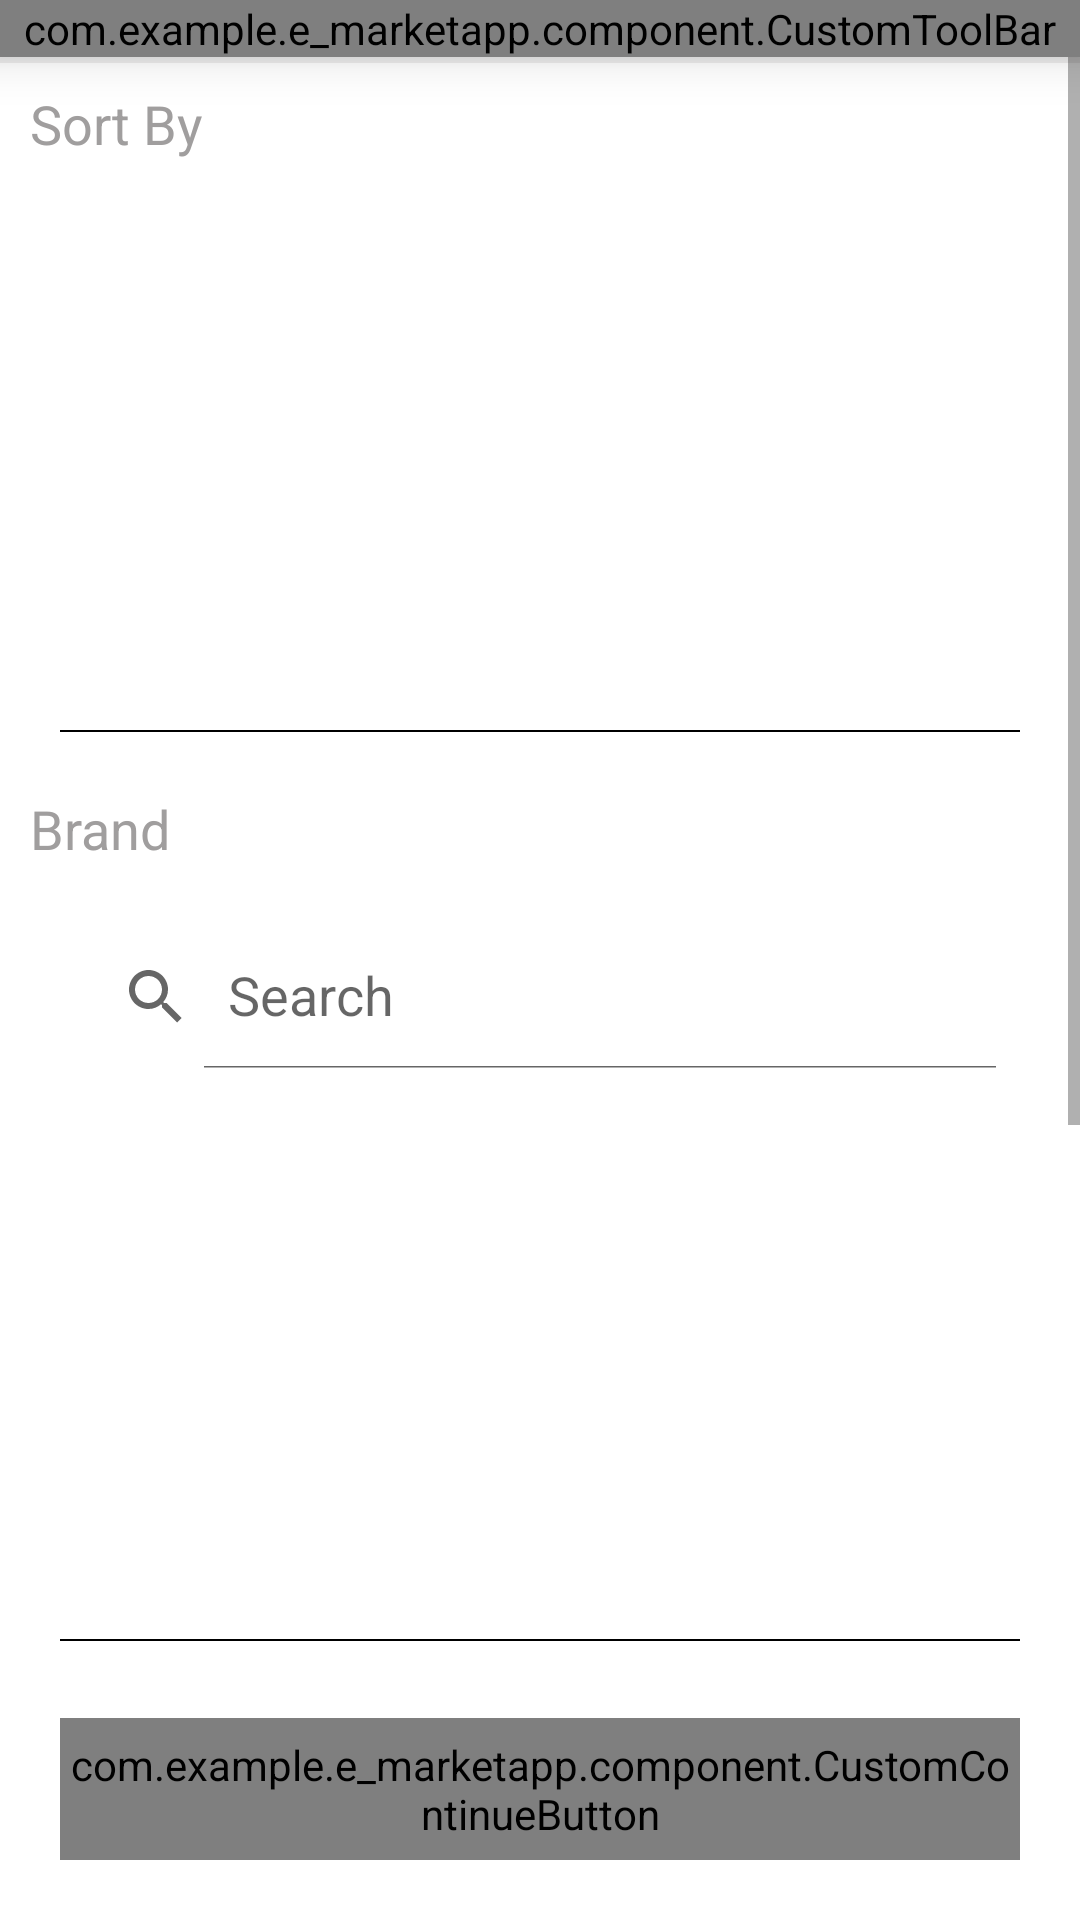

Produce the Android XML layout that renders to this screen, including the resource entries it uses.
<!-- AndroidManifest.xml: application theme Theme.EMarketApp -->
<!-- res/layout/fragment_filter.xml -->
<?xml version="1.0" encoding="utf-8"?>
<androidx.constraintlayout.widget.ConstraintLayout xmlns:android="http://schemas.android.com/apk/res/android"
    xmlns:tools="http://schemas.android.com/tools"
    android:layout_width="match_parent"
    android:layout_height="match_parent"
    xmlns:app="http://schemas.android.com/apk/res-auto"
    tools:context=".ui.filter.FilterFragment">

    <com.example.e_marketapp.component.CustomToolBar
        android:id="@+id/customToolBar2"
        android:layout_width="match_parent"
        android:layout_height="wrap_content"
        android:elevation="@dimen/size5"
        app:layout_constraintEnd_toEndOf="parent"
        app:layout_constraintStart_toStartOf="parent"
        app:layout_constraintTop_toTopOf="parent"
        app:navigation_icon="@drawable/baseline_close_24"
        app:navigation_icon_visibility="true"
        app:toolBarBackgroundColor="@color/white"
        app:toolBarCenterText="@string/filter"
        app:toolBarFirstTextVisibility="false"
        app:toolBarSecondTextVisibility="false"
        app:toolBarText="@string/filter"
        app:toolBarTextColor="@color/black" />
    <View
        android:id="@+id/view1"
        android:layout_width="match_parent"
        android:layout_height="@dimen/size1"
        android:background="@color/lightwhite"
        app:layout_constraintTop_toBottomOf="@+id/customToolBar2" />

    <ScrollView
        android:id="@+id/scroll"
        android:layout_width="@dimen/size0"
        android:layout_height="@dimen/size0"
        android:layout_marginBottom="@dimen/size10"
        app:layout_constraintBottom_toTopOf="@+id/primaryButton"
        app:layout_constraintEnd_toEndOf="parent"
        app:layout_constraintStart_toStartOf="parent"
        app:layout_constraintTop_toBottomOf="@+id/customToolBar2">

        <androidx.constraintlayout.widget.ConstraintLayout
            android:layout_width="match_parent"
            android:layout_height="@dimen/size0">

            <TextView
                android:id="@+id/sortByText"
                android:layout_width="wrap_content"
                android:layout_height="wrap_content"
                android:layout_marginStart="@dimen/size5"
                android:layout_marginTop="@dimen/size5"
                android:text="@string/sort_by"
                android:textColor="@color/darkgrey"
                android:textSize="@dimen/body1Size"
                app:layout_constraintStart_toStartOf="parent"
                app:layout_constraintTop_toTopOf="parent" />

            <androidx.recyclerview.widget.RecyclerView
                android:id="@+id/sortByRecyclerView"
                android:layout_width="match_parent"
                android:layout_height="@dimen/size70"
                android:layout_margin="@dimen/size10"
                app:layout_constraintStart_toStartOf="parent"
                app:layout_constraintTop_toBottomOf="@+id/sortByText" />

            <View
                android:id="@+id/view2"
                android:layout_width="match_parent"
                android:layout_height="@dimen/size0.5"
                android:layout_marginStart="@dimen/size10"
                android:layout_marginTop="@dimen/size15"
                android:layout_marginEnd="@dimen/size10"
                android:background="@color/black"
                app:layout_constraintEnd_toEndOf="parent"
                app:layout_constraintStart_toStartOf="parent"
                app:layout_constraintTop_toBottomOf="@+id/sortByRecyclerView" />

            <TextView
                android:id="@+id/brandText"
                android:layout_width="wrap_content"
                android:layout_height="wrap_content"
                android:layout_marginTop="@dimen/size10"
                android:text="@string/brand"
                android:textColor="@color/darkgrey"
                android:textSize="@dimen/body1Size"
                app:layout_constraintStart_toStartOf="@+id/sortByText"
                app:layout_constraintTop_toBottomOf="@id/view2" />

            <androidx.appcompat.widget.SearchView
                android:id="@+id/brandSearch"
                android:layout_width="match_parent"
                android:layout_height="wrap_content"
                android:layout_margin="@dimen/size10"
                app:iconifiedByDefault="false"
                app:layout_constraintEnd_toEndOf="parent"
                app:layout_constraintStart_toStartOf="parent"
                app:layout_constraintTop_toBottomOf="@+id/brandText"
                app:queryHint="Search" />

            <androidx.recyclerview.widget.RecyclerView
                android:id="@+id/brandRecyclerView"
                android:layout_width="match_parent"
                android:layout_height="@dimen/size70"
                android:layout_margin="@dimen/size10"
                app:layout_constraintEnd_toEndOf="@+id/brandSearch"
                app:layout_constraintStart_toStartOf="@+id/brandSearch"
                app:layout_constraintTop_toBottomOf="@+id/brandSearch" />

            <TextView
                android:id="@+id/brandErrorText"
                android:layout_width="wrap_content"
                android:layout_height="wrap_content"
                android:fontFamily="@font/poppins_semi_bold"
                android:text="@string/query_not_found"
                android:textColor="@color/black"
                android:visibility="invisible"
                android:textSize="@dimen/body1Size"
                app:layout_constraintBottom_toBottomOf="@+id/brandRecyclerView"
                app:layout_constraintEnd_toEndOf="@+id/brandRecyclerView"
                app:layout_constraintStart_toStartOf="@+id/brandRecyclerView"
                app:layout_constraintTop_toTopOf="@+id/brandRecyclerView" />
            <View
                android:id="@+id/view3"
                android:layout_width="match_parent"
                android:layout_height="@dimen/size0.5"
                android:layout_marginStart="@dimen/size10"
                android:layout_marginTop="@dimen/size15"
                android:layout_marginEnd="@dimen/size10"
                android:background="@color/black"
                app:layout_constraintEnd_toEndOf="parent"
                app:layout_constraintStart_toStartOf="parent"
                app:layout_constraintTop_toBottomOf="@+id/brandRecyclerView" />

            <TextView
                android:id="@+id/modelText"
                android:layout_width="wrap_content"
                android:layout_height="wrap_content"
                android:layout_marginTop="@dimen/size10"
                android:text="@string/model"
                android:textColor="@color/darkgrey"
                android:textSize="@dimen/body1Size"
                app:layout_constraintStart_toStartOf="@+id/sortByText"
                app:layout_constraintTop_toBottomOf="@id/view3" />

            <androidx.appcompat.widget.SearchView
                android:id="@+id/modelSearch"
                android:layout_width="match_parent"
                android:layout_height="wrap_content"
                android:layout_margin="@dimen/size10"
                app:iconifiedByDefault="false"
                app:layout_constraintEnd_toEndOf="parent"
                app:layout_constraintStart_toStartOf="parent"
                app:layout_constraintTop_toBottomOf="@+id/modelText"
                app:queryHint="Search" />

            <androidx.recyclerview.widget.RecyclerView
                android:id="@+id/modelRecyclerView"
                android:layout_width="match_parent"
                android:layout_height="@dimen/size70"
                android:layout_margin="@dimen/size10"
                app:layout_constraintEnd_toEndOf="@+id/modelSearch"
                app:layout_constraintStart_toStartOf="@+id/modelSearch"
                app:layout_constraintTop_toBottomOf="@+id/modelSearch" />

            <TextView
                android:id="@+id/modelErrorText"
                android:layout_width="wrap_content"
                android:layout_height="wrap_content"
                android:fontFamily="@font/poppins_semi_bold"
                android:text="@string/query_not_found"
                android:textColor="@color/black"
                android:textSize="@dimen/body1Size"
                android:visibility="invisible"
                app:layout_constraintEnd_toEndOf="@+id/modelRecyclerView"
                app:layout_constraintStart_toStartOf="@+id/modelRecyclerView"
                app:layout_constraintTop_toTopOf="@+id/modelRecyclerView"
                app:layout_constraintBottom_toBottomOf="@+id/modelRecyclerView"/>
        </androidx.constraintlayout.widget.ConstraintLayout>
    </ScrollView>

    <com.example.e_marketapp.component.CustomContinueButton
        android:id="@+id/primaryButton"
        android:layout_width="match_parent"
        android:layout_height="wrap_content"
        android:background="@drawable/custom_continue_button_low_radius"
        android:layout_margin="@dimen/size10"
        app:buttonFontFamily="@font/poppins_semi_bold"
        app:buttonText="@string/primary"
        app:buttonTextColor="@color/white"
        app:layout_constraintBottom_toBottomOf="parent"
        app:layout_constraintEnd_toEndOf="parent"
        app:layout_constraintStart_toStartOf="parent" />
</androidx.constraintlayout.widget.ConstraintLayout>
<!-- resources referenced by this layout -->
<resources>
  <color name="black">#FF000000</color>
  <color name="darkgrey">#A09E9E</color>
  <color name="lightwhite">#EEEDED</color>
  <color name="white">#FFFFFFFF</color>
  <dimen name="body1Size">18sp</dimen>
  <dimen name="size0">0dp</dimen>
  <dimen name="size0.5">0.5dp</dimen>
  <dimen name="size1">2dp</dimen>
  <dimen name="size10">20dp</dimen>
  <dimen name="size15">30dp</dimen>
  <dimen name="size5">10dp</dimen>
  <dimen name="size70">140dp</dimen>
  <!-- drawable custom_continue_button_low_radius (drawable) -->
  <?xml version="1.0" encoding="utf-8"?>
  <ripple xmlns:android="http://schemas.android.com/apk/res/android"
      android:color="@color/white">
      <item>
          <shape>
              <corners android:radius="@dimen/size2" />
              <solid
                  android:color="@color/_2A59FE"/>
              <padding
                  android:bottom="@dimen/size3"
                  android:left="@dimen/size3"
                  android:right="@dimen/size3"
                  android:top="@dimen/size3" />
          </shape>
      </item>
  </ripple>
  <string name="brand">Brand</string>
  <string name="filter">Filter</string>
  <string name="model">Model</string>
  <string name="primary">Primary</string>
  <string name="query_not_found">Query Not Found ...</string>
  <string name="sort_by">Sort By</string>
  <style name="Theme.EMarketApp" parent="Theme.MaterialComponents.Light.NoActionBar">
          
          <item name="colorPrimary">@color/_2A59FE</item>
          <item name="colorPrimaryVariant">@color/_2A59FE</item>
          <item name="colorOnPrimary">@color/white</item>
          
          <item name="colorSecondary">@color/teal_200</item>
          <item name="colorSecondaryVariant">@color/teal_700</item>
          <item name="colorOnSecondary">@color/black</item>
          
          <item name="android:statusBarColor">?attr/colorPrimaryVariant</item>
          
      </style>
  <dimen name="size2">4dp</dimen>
  <color name="_2A59FE">#2A59FE</color>
  <dimen name="size3">6dp</dimen>
  <color name="teal_200">#FF03DAC5</color>
  <color name="teal_700">#FF018786</color>
</resources>
